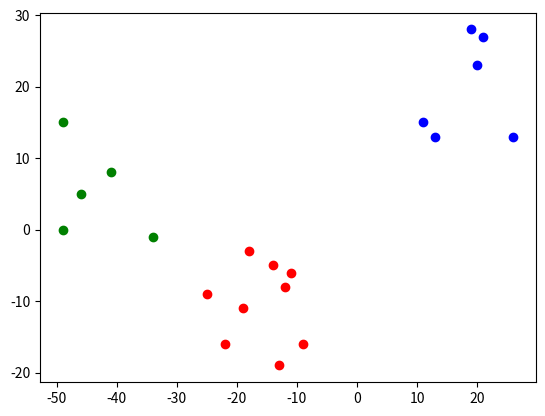

Reproduce this figure in Python.
# -*- coding: utf-8 -*-
"""
Created on Thu Jul 13 10:16:58 2017

@author: 2017041801
"""

import matplotlib.pyplot as plt
import random as rnd
import math
import numpy as np

def distance_sum(x,y):
    dist = []
    for i in range(len(x)):
        diff = np.array(x[i]) - np.array(y[i])
        dist.append(math.sqrt(np.dot(diff,diff)))
    
    return sum(dist)
    
    
def kmeans(k, inputs):
    #initial group's center
    means = rnd.sample(inputs, k)
    pre_means = [[0,0], [0,0], [0,0]]
    
    while distance_sum(means, pre_means) > pow(10, -7):
        pre_means = means
        #calculate distance of each point to centers
        classfier = {}
        for p in inputs:
            dist = []
            for i in range(len(means)):
                diff = np.array(p) - np.array(means[i])
                dist.append(math.sqrt(np.dot(diff,diff))) 
            classfier[inputs.index(p)] = str(dist.index(min(dist)) + 1)
            
        class_1=[]
        class_2=[]
        class_3=[]
        for ind, c in classfier.items():
            if c == '1':
                class_1.append(inputs[ind])
            elif c == '2':
                class_2.append(inputs[ind])
            else:
                class_3.append(inputs[ind])
        
        xs_1 = [pair[0] for pair in class_1]
        ys_1 = [pair[1] for pair in class_1]
        xs_2 = [pair[0] for pair in class_2]
        ys_2 = [pair[1] for pair in class_2]
        xs_3 = [pair[0] for pair in class_3]
        ys_3 = [pair[1] for pair in class_3]
        
        c1_mean = [sum(xs_1) / len(xs_1), sum(ys_1) / len(ys_1)]
        c2_mean = [sum(xs_2) / len(xs_2), sum(ys_2) / len(ys_2)]
        c3_mean = [sum(xs_3) / len(xs_3), sum(ys_3) / len(ys_3)]
    
        means = [c1_mean, c2_mean, c3_mean]
           
    plt.plot(xs_1, ys_1, 'ro', xs_2, ys_2, 'go', xs_3, ys_3, 'bo')
    
    return classfier

inputs = [[-14,-5],[13,13],[20,23],[-19,-11],[-9,-16],[21,27],[-49,15],[26,13],[-46,5],[-34,-1],[11,15],[-49,0],[-22,-16],[19,28],[-12,-8],[-13,-19],[-41,8],[-11,-6],[-25,-9],[-18,-3]]
c = kmeans(3, inputs)
print(c)